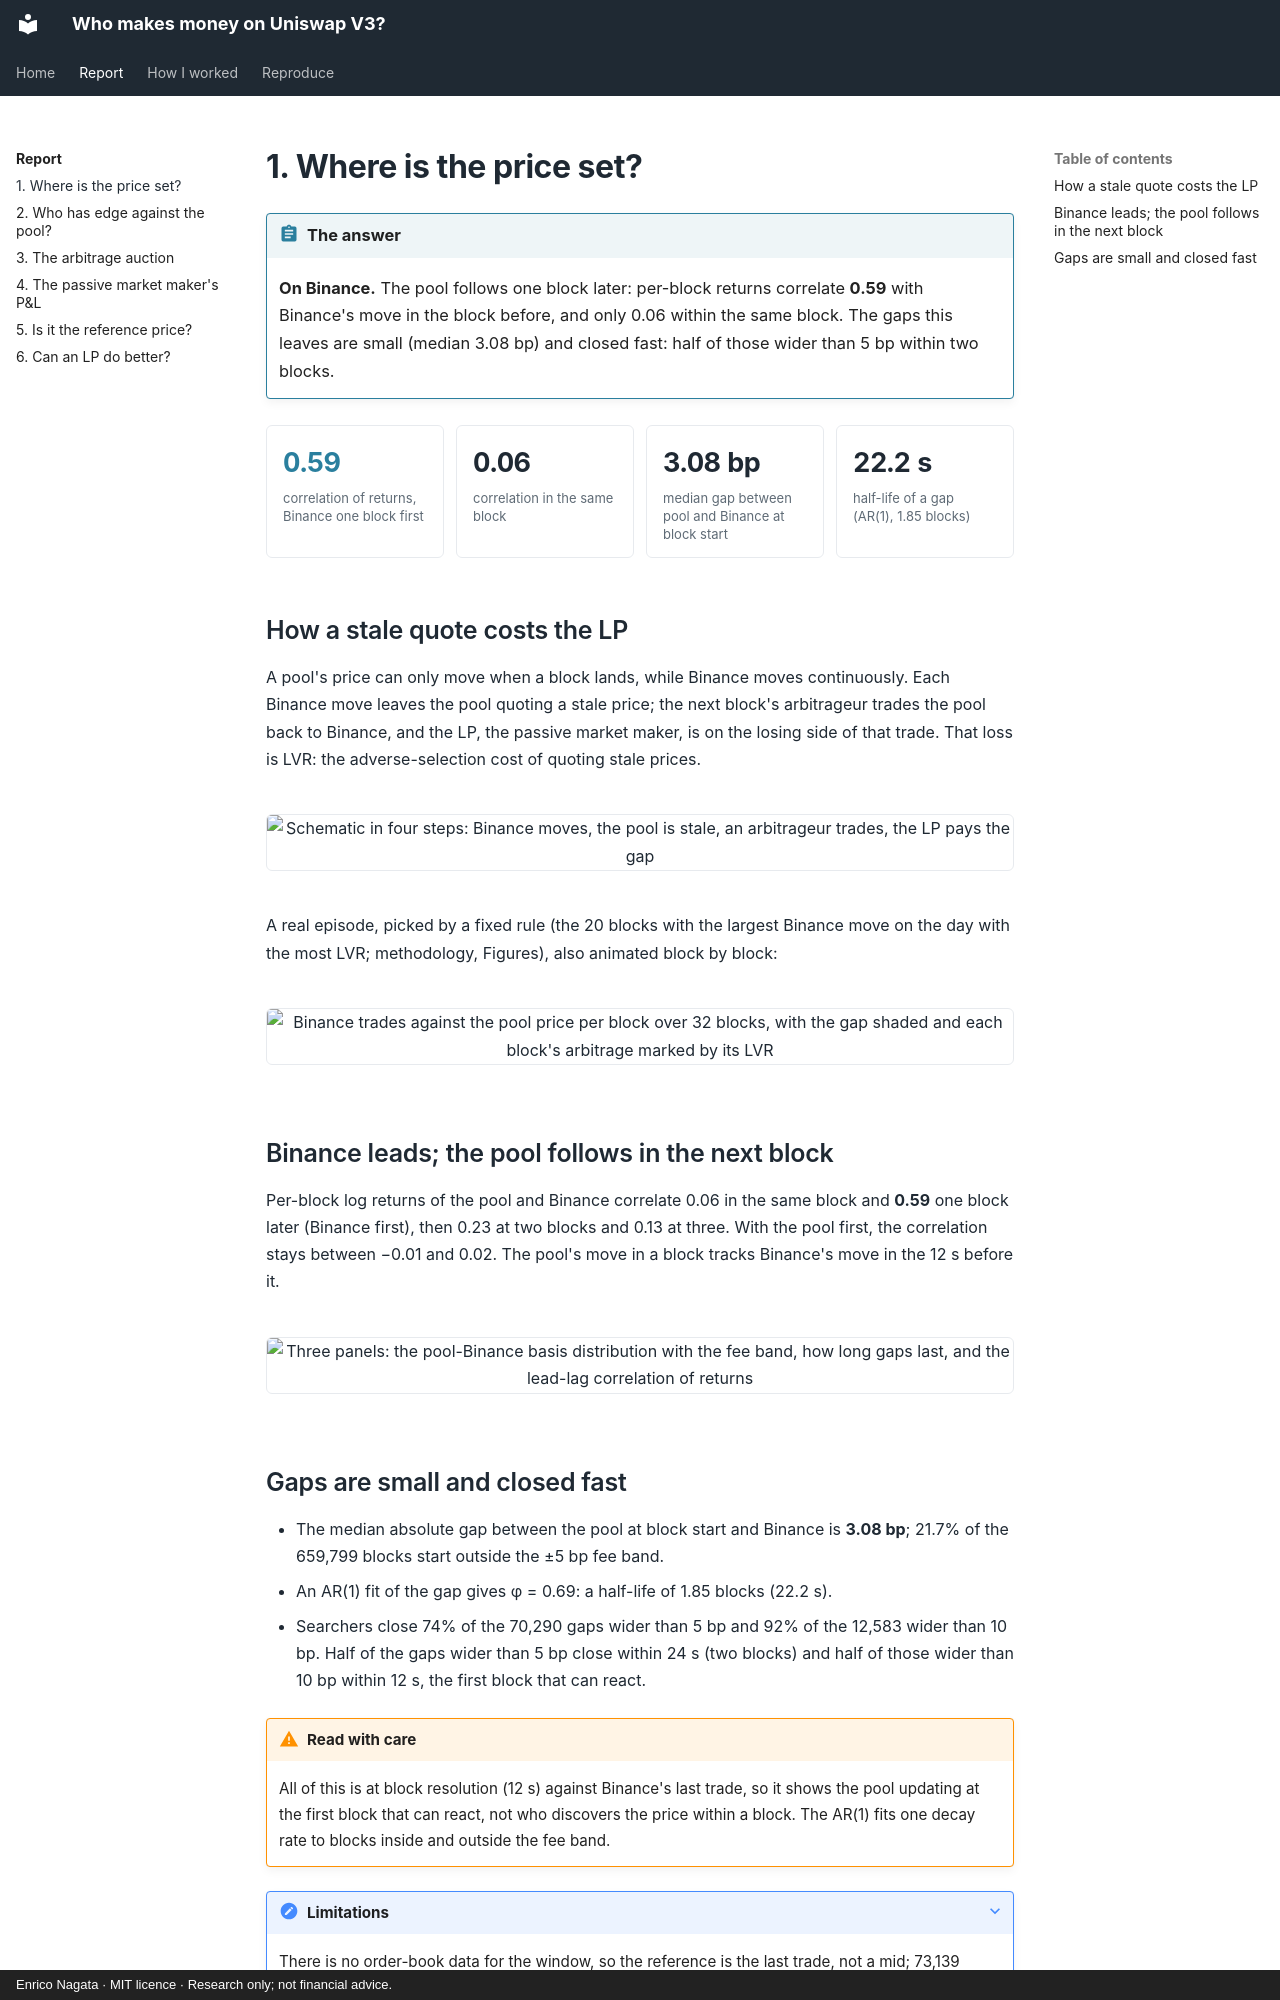

repository: samuraixx-key/uniswap-lp-economics · page: report/1-price/index.html · generator: mkdocs · copyright: Enrico Nagata · MIT licence · Research only; not financial advice.

# 1. Where is the price set?

<div class="admonition abstract" markdown>
<p class="admonition-title">The answer</p>

**On Binance.** The pool follows one block later: per-block returns correlate **0.59** with
Binance's move in the block before, and only 0.06 within the same block. The gaps this leaves are
small (median 3.08 bp) and closed fast: half of those wider than 5 bp within two blocks.

</div>

<div class="stats" markdown>
<div class="stat pos"><span class="v">0.59</span><span class="l">correlation of returns, Binance one block first</span></div>
<div class="stat"><span class="v">0.06</span><span class="l">correlation in the same block</span></div>
<div class="stat"><span class="v">3.08 bp</span><span class="l">median gap between pool and Binance at block start</span></div>
<div class="stat"><span class="v">22.2 s</span><span class="l">half-life of a gap (AR(1), 1.85 blocks)</span></div>
</div>

## How a stale quote costs the LP

A pool's price can only move when a block lands, while Binance moves continuously. Each Binance
move leaves the pool quoting a stale price; the next block's arbitrageur trades the pool back to
Binance, and the LP, the passive market maker, is on the losing side of that trade. That loss is
LVR: the adverse-selection cost of quoting stale prices.

<figure markdown>

![Schematic in four steps: Binance moves, the pool is stale, an arbitrageur trades, the LP pays the gap](../../results/figures/01_what_is_lvr.svg)

</figure>

A real episode, picked by a fixed rule (the 20 blocks with the largest Binance move on the day with
the most LVR; [methodology, Figures](../how/methodology/lp.md#16a-figures)), also
[animated block by block](../../results/figures/02_stale_pool_episode.gif):

<figure markdown>

![Binance trades against the pool price per block over 32 blocks, with the gap shaded and each block's arbitrage marked by its LVR](../../results/figures/02_stale_pool_episode.svg)

</figure>

## Binance leads; the pool follows in the next block

Per-block log returns of the pool and Binance correlate 0.06 in the same block and **0.59** one
block later (Binance first), then 0.23 at two blocks and 0.13 at three. With the pool first, the
correlation stays between −0.01 and 0.02. The pool's move in a block tracks Binance's move in the
12 s before it.

<figure markdown>

![Three panels: the pool-Binance basis distribution with the fee band, how long gaps last, and the lead-lag correlation of returns](../../results/figures/03_pool_follows_binance.svg)

</figure>
